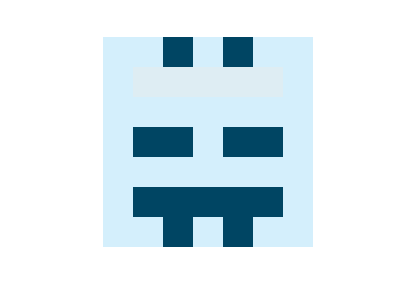

Give the HTML and CSS whose rendering is this image.

<!DOCTYPE html>
<html lang="en">
<head>
    <meta charset="UTF-8">
    <meta name="viewport" content="width=device-width, initial-scale=1.0">
    <title>The Maze Challenge</title>
</head>
<body>
    <div id="tr">
        <div id='o'></div>
        <div id='t'></div>
        <div id='e'></div>
        <div id='u'></div>
        <div id='i'></div>
        <div id='f'></div>
        <div id='g'></div>
        <div id='h'></div>
        <div id='d'></div>
    </div>

<style>
    #tr{
      width: 400px;
      height: 400px;
      background-color: #21aedd; 
      margin-top:400px;
    }
  #o{
    background:#D4EFFC;
    width: 210px;
    height: 210px;
    position:absolute;
    bottom:53px;
    left:103px;
  }
  #u{
    background:#deedf3;
    width:150px;
    height:30px;
    position:absolute;
    bottom:203px;
    left:133px;
  }
  #e{
    background:#004563;
    width:150px;
    height:30px;
    position:absolute;
    bottom:83px;
    left:133px;
  }
  #t{
    background:#004563;
    width:60px;
    height:30px;
    position:absolute;
    bottom:143px;
    left:133px;
  }
  #i{
    background:#004563;
    width:60px;
    height:30px;
    position:absolute;
    bottom:143px;
    left:223px;
  }
  #i{
    background:#004563;
    width:60px;
    height:30px;
    position:absolute;
    bottom:143px;
    left:223px;
  }
    #f{
    background:#004563;
    width:30px;
    height:30px;
    position:absolute;
    bottom:233px;
    left:223px;
  }
    #g{
    background:#004563;
    width:30px;
    height:30px;
    position:absolute;
    bottom:233px;
    left:163px;
  }
     #h{
    background:#004563;
    width:30px;
    height:30px;
    position:absolute;
    bottom:53px;
    left:163px;
  }
       #d{
    background:#004563;
    width:30px;
    height:30px;
    position:absolute;
    bottom:53px;
    left:223px;
  }
  
  </style>
  
  
</body>
</html>


